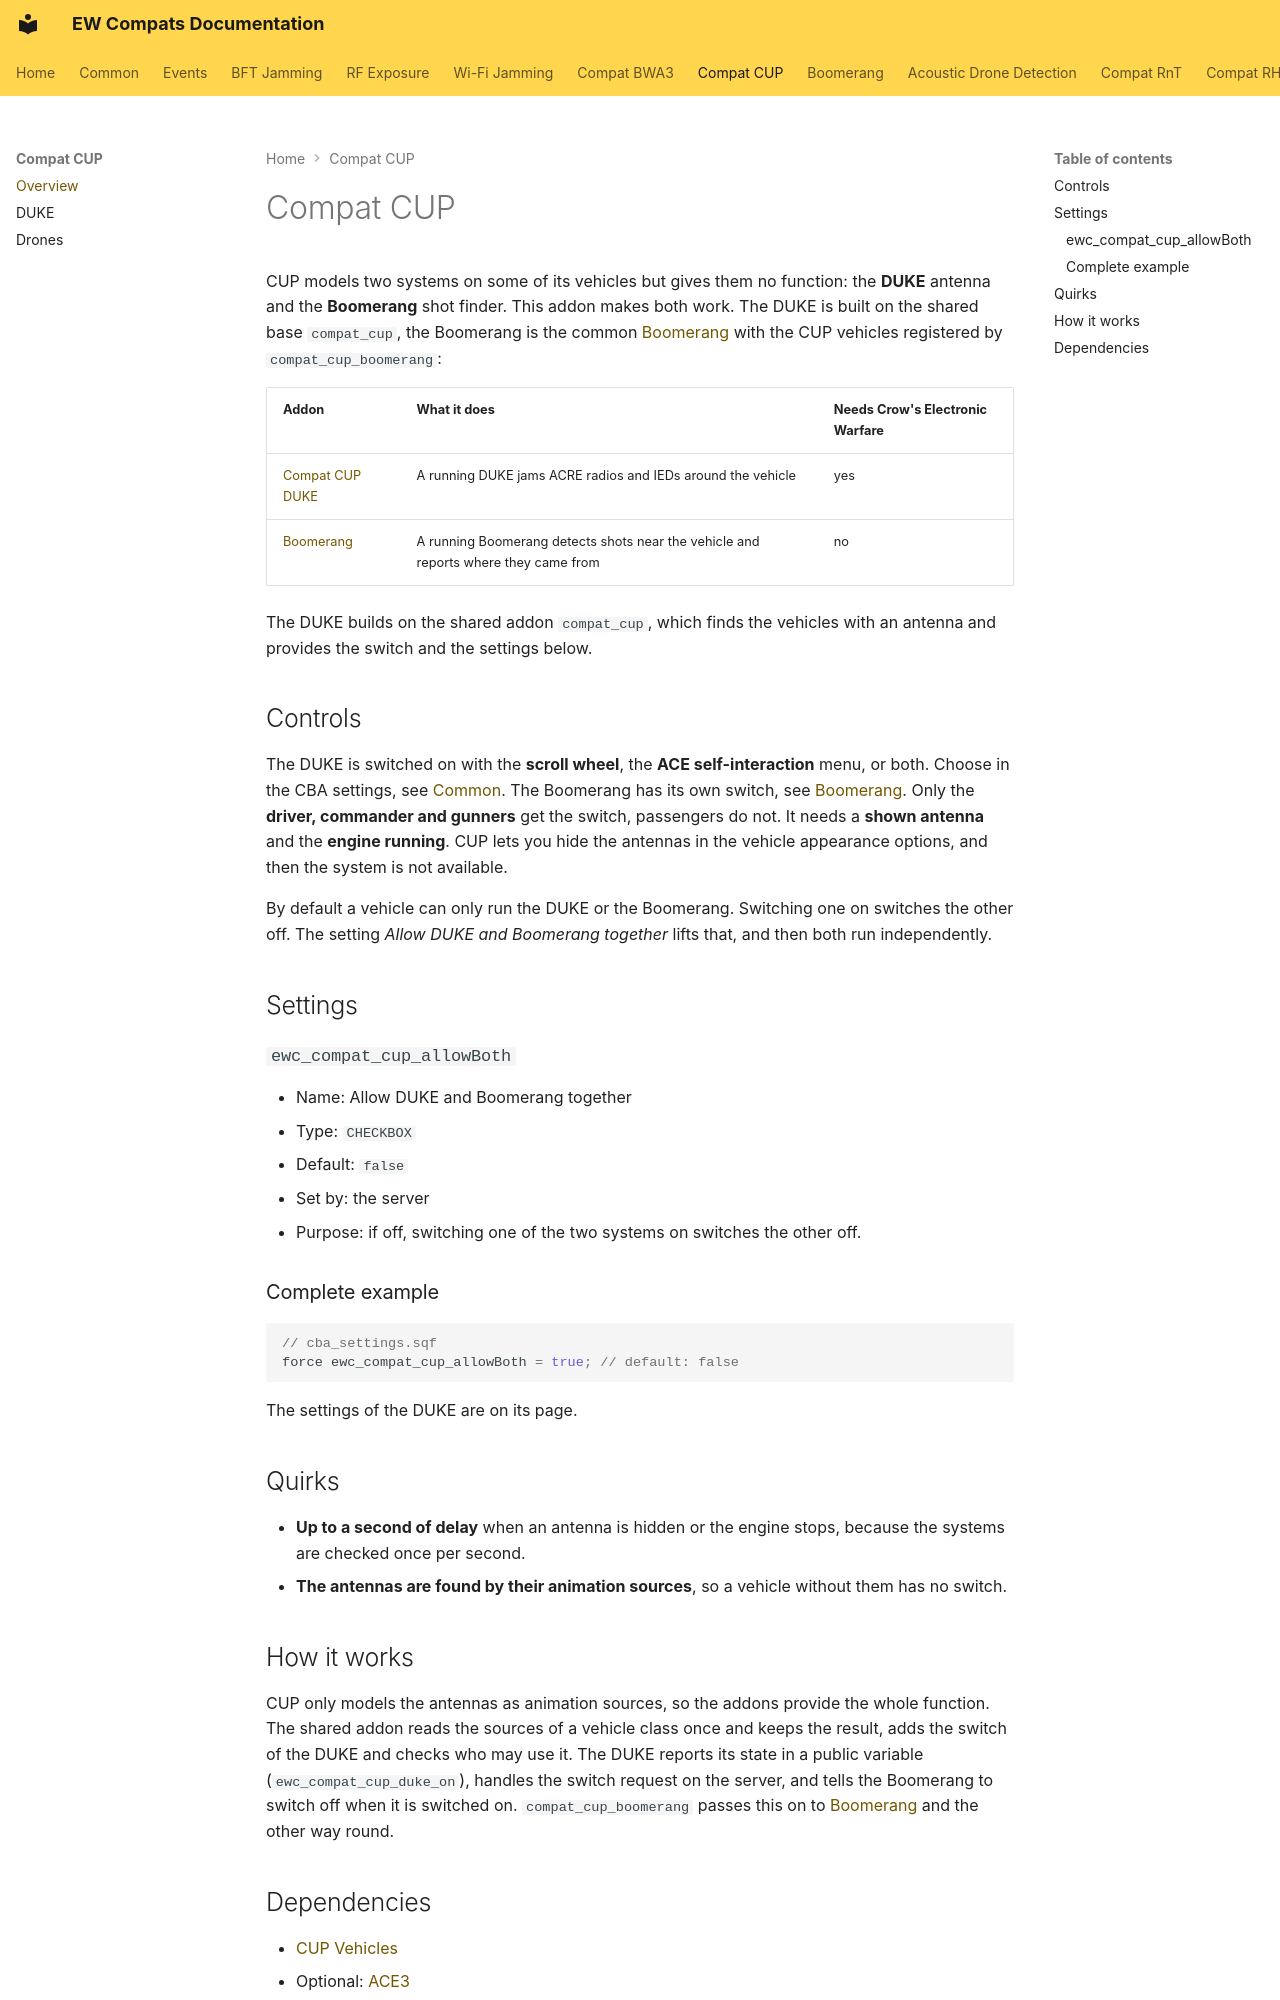

repository: Andx667/EW-Compats · page: compat-cup/index.html · generator: mkdocs

# Compat CUP

CUP models two systems on some of its vehicles but gives them no function: the **DUKE** antenna and the **Boomerang** shot finder. This addon makes both work. The DUKE is built on the shared base `compat_cup`, the Boomerang is the common [Boomerang](boomerang.md) with the CUP vehicles registered by `compat_cup_boomerang`:

| Addon | What it does | Needs Crow's Electronic Warfare |
|---|---|---|
| [Compat CUP DUKE](compat-cup-duke.md) | A running DUKE jams ACRE radios and IEDs around the vehicle | yes |
| [Boomerang](boomerang.md) | A running Boomerang detects shots near the vehicle and reports where they came from | no |

The DUKE builds on the shared addon `compat_cup`, which finds the vehicles with an antenna and provides the switch and the settings below.

## Controls

The DUKE is switched on with the **scroll wheel**, the **ACE self-interaction** menu, or both. Choose in the CBA settings, see [Common](common.md). The Boomerang has its own switch, see [Boomerang](boomerang.md#controls). Only the **driver, commander and gunners** get the switch, passengers do not. It needs a **shown antenna** and the **engine running**. CUP lets you hide the antennas in the vehicle appearance options, and then the system is not available.

By default a vehicle can only run the DUKE or the Boomerang. Switching one on switches the other off. The setting *Allow DUKE and Boomerang together* lifts that, and then both run independently.

## Settings

### `ewc_compat_cup_allowBoth`

- Name: Allow DUKE and Boomerang together
- Type: `CHECKBOX`
- Default: `false`
- Set by: the server
- Purpose: if off, switching one of the two systems on switches the other off.

### Complete example

``` cpp
// cba_settings.sqf
force ewc_compat_cup_allowBoth = true; // default: false
```

The settings of the DUKE are on its page.

## Quirks

- **Up to a second of delay** when an antenna is hidden or the engine stops, because the systems are checked once per second.
- **The antennas are found by their animation sources**, so a vehicle without them has no switch.

## How it works

CUP only models the antennas as animation sources, so the addons provide the whole function. The shared addon reads the sources of a vehicle class once and keeps the result, adds the switch of the DUKE and checks who may use it. The DUKE reports its state in a public variable (`ewc_compat_cup_duke_on`), handles the switch request on the server, and tells the Boomerang to switch off when it is switched on. `compat_cup_boomerang` passes this on to [Boomerang](boomerang.md) and the other way round.
